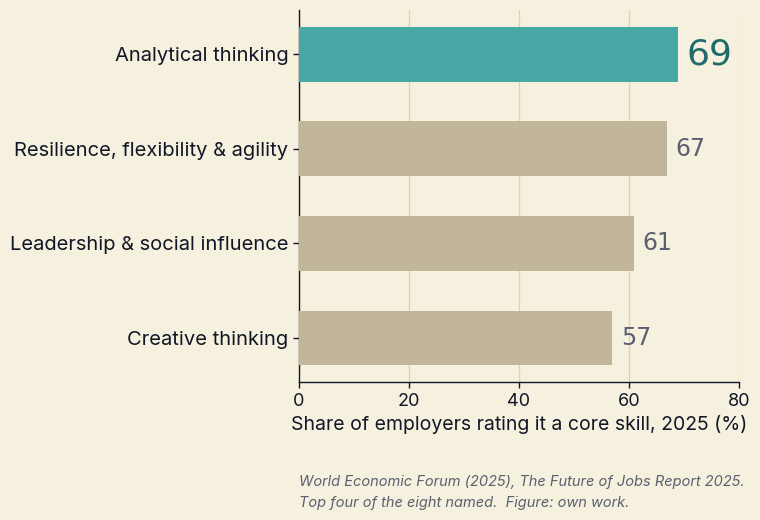

Write Python code to recreate this figure. (Note: this script raises an exception after producing the figure.)
#!/usr/bin/env python3
"""
WEF core skills, cut to the top four.

The eight-bar version is correct but unreadable at the size the poster gives
it: the labels shrink below the point where a judge standing in front of the
stand can read them. Four bars is the shortest cut that still *shows* analytical
thinking winning rather than just asserting it, and the caption says it is a
cut. Style and palette are the same as poster_charts.py, which lifts them from
the shipped app's LLTheme.swift.

Figure: own work (Python / matplotlib).
"""
import matplotlib
matplotlib.use("Agg")
import matplotlib.pyplot as plt

SURF = "#F6F0DE"
INK  = "#111726"
SUB  = "#5A6070"
GOLD = "#48A8A6"
MUTED = "#C2B69A"
GRID = "#DCD2B8"
FONT, DISPLAY = "Inter", "DM Serif Display"
OUT = "/Users/patrik/logiclabposter/posterimages/05_wef_skills_2030.png"
DPI = 500

plt.rcParams.update({
    "font.family": FONT, "font.size": 12,
    "axes.edgecolor": INK, "axes.linewidth": 1.0,
    "text.color": INK, "axes.labelcolor": INK,
    "xtick.color": INK, "ytick.color": INK,
})

# Sized to the poster's figure box (287 x 204) so the chart fills it
# instead of floating in a third of it.
fig, ax = plt.subplots(figsize=(8.0, 5.6), dpi=DPI)
fig.patch.set_facecolor(SURF)
ax.set_facecolor(SURF)
for s in ("top", "right"):
    ax.spines[s].set_visible(False)
ax.spines["left"].set_color(INK)
ax.spines["bottom"].set_color(INK)
ax.tick_params(axis="both", length=4, width=1.0)
ax.set_axisbelow(True)

labels = ["Analytical thinking", "Resilience, flexibility & agility",
          "Leadership & social influence", "Creative thinking"]
vals = [69, 67, 61, 57]
y = list(range(len(labels)))

ax.barh(y, vals, height=0.58, color=[GOLD] + [MUTED] * 3, zorder=3)
for yi, v in zip(y, vals):
    ax.text(v + 1.5, yi, f"{v}", ha="left", va="center", family=DISPLAY,
            fontsize=26 if yi == 0 else 17, color="#1F6B6A" if yi == 0 else SUB)

ax.set_yticks(y)
ax.set_yticklabels(labels, fontsize=14.5)
ax.invert_yaxis()
ax.set_xlim(0, 80)
ax.set_xticks([0, 20, 40, 60, 80])
ax.tick_params(axis="x", labelsize=13)
ax.set_xlabel("Share of employers rating it a core skill, 2025 (%)", fontsize=14)
ax.grid(axis="x", color=GRID, lw=0.9, zorder=0)

fig.subplots_adjust(left=0.405, right=0.955, top=0.93, bottom=0.265)
for i, t in enumerate(("World Economic Forum (2025), The Future of Jobs Report 2025.",
                       "Top four of the eight named.  Figure: own work.")):
    fig.text(0.405, 0.075 - i * 0.038, t, fontsize=10.5, color=SUB,
             ha="left", va="bottom", style="italic")

fig.savefig(OUT, dpi=DPI, facecolor=SURF)
plt.close(fig)
print("saved", OUT)
